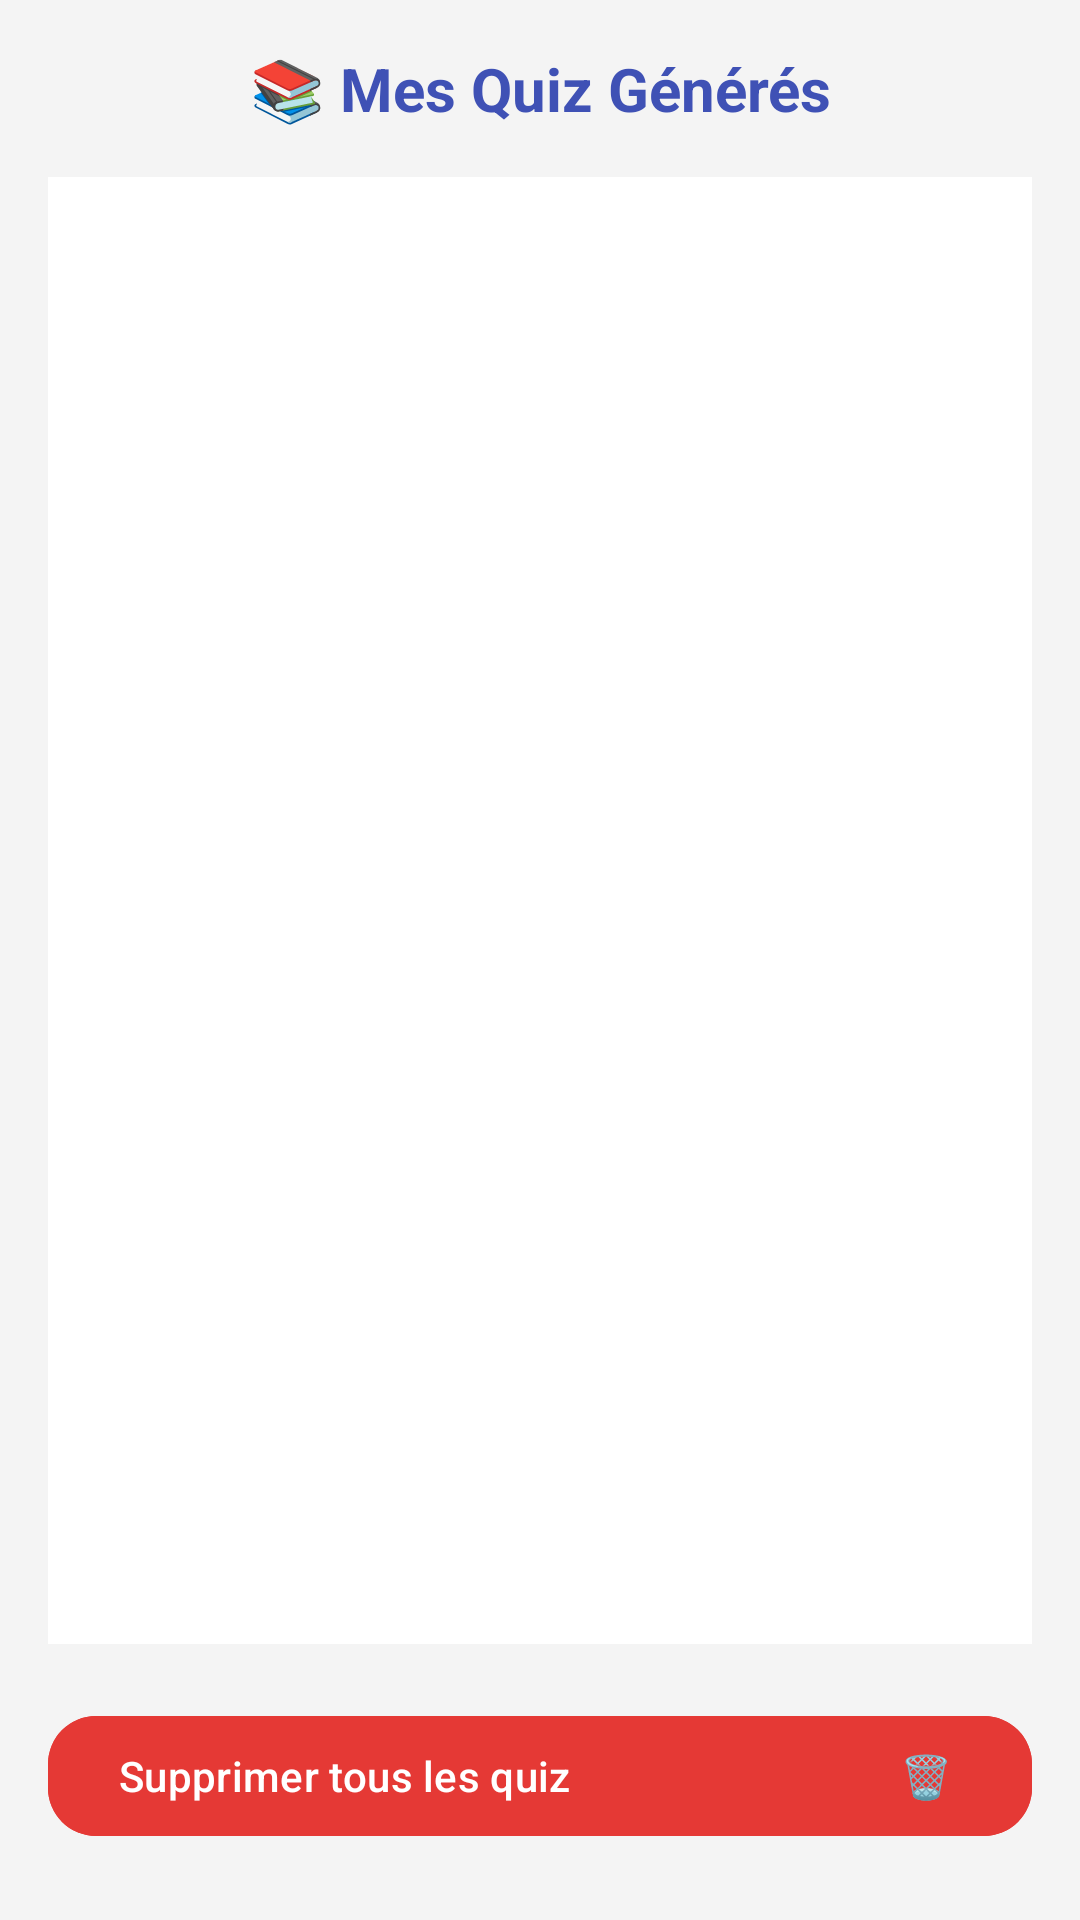

The Android layout XML behind this screen, and the referenced resources:
<!-- AndroidManifest.xml: application theme Theme.Lab11_elkak -->
<!-- res/layout/activity_mes_quiz.xml -->
<?xml version="1.0" encoding="utf-8"?>
<LinearLayout xmlns:android="http://schemas.android.com/apk/res/android"
    xmlns:app="http://schemas.android.com/apk/res-auto"
    android:id="@+id/layoutMesQuiz"
    android:layout_width="match_parent"
    android:layout_height="match_parent"
    android:orientation="vertical"
    android:padding="16dp"
    android:background="#F4F4F4">

    
    <TextView
        android:id="@+id/tvTitre"
        android:layout_width="match_parent"
        android:layout_height="wrap_content"
        android:text="📚 Mes Quiz Générés"
        android:textSize="20sp"
        android:textStyle="bold"
        android:gravity="center"
        android:textColor="#3F51B5"
        android:paddingBottom="16dp" />

    
    <ListView
        android:id="@+id/listViewQuiz"
        android:layout_width="match_parent"
        android:layout_height="0dp"
        android:layout_weight="1"
        android:divider="@android:color/transparent"
        android:dividerHeight="12dp"
        android:background="#FFFFFF"
        android:padding="8dp"
        android:clipToPadding="false" />

    
    <com.google.android.material.button.MaterialButton
        android:id="@+id/btnSupprimerTout"
        android:layout_width="match_parent"
        android:layout_height="wrap_content"
        android:text="Supprimer tous les quiz                                🗑 "
        android:textAllCaps="false"
        android:layout_marginTop="20dp"
        android:layout_marginBottom="8dp"
        android:textColor="@android:color/white"
        android:backgroundTint="#E53935"
        app:cornerRadius="16dp"
        app:iconTint="@android:color/white"
        app:iconPadding="8dp" />

</LinearLayout>
<!-- resources referenced by this layout -->
<resources>
  <style name="Theme.Lab11_elkak" parent="Base.Theme.Lab11_elkak" />
  <style name="Base.Theme.Lab11_elkak" parent="Theme.Material3.DayNight.NoActionBar">
          
          
      </style>
</resources>
